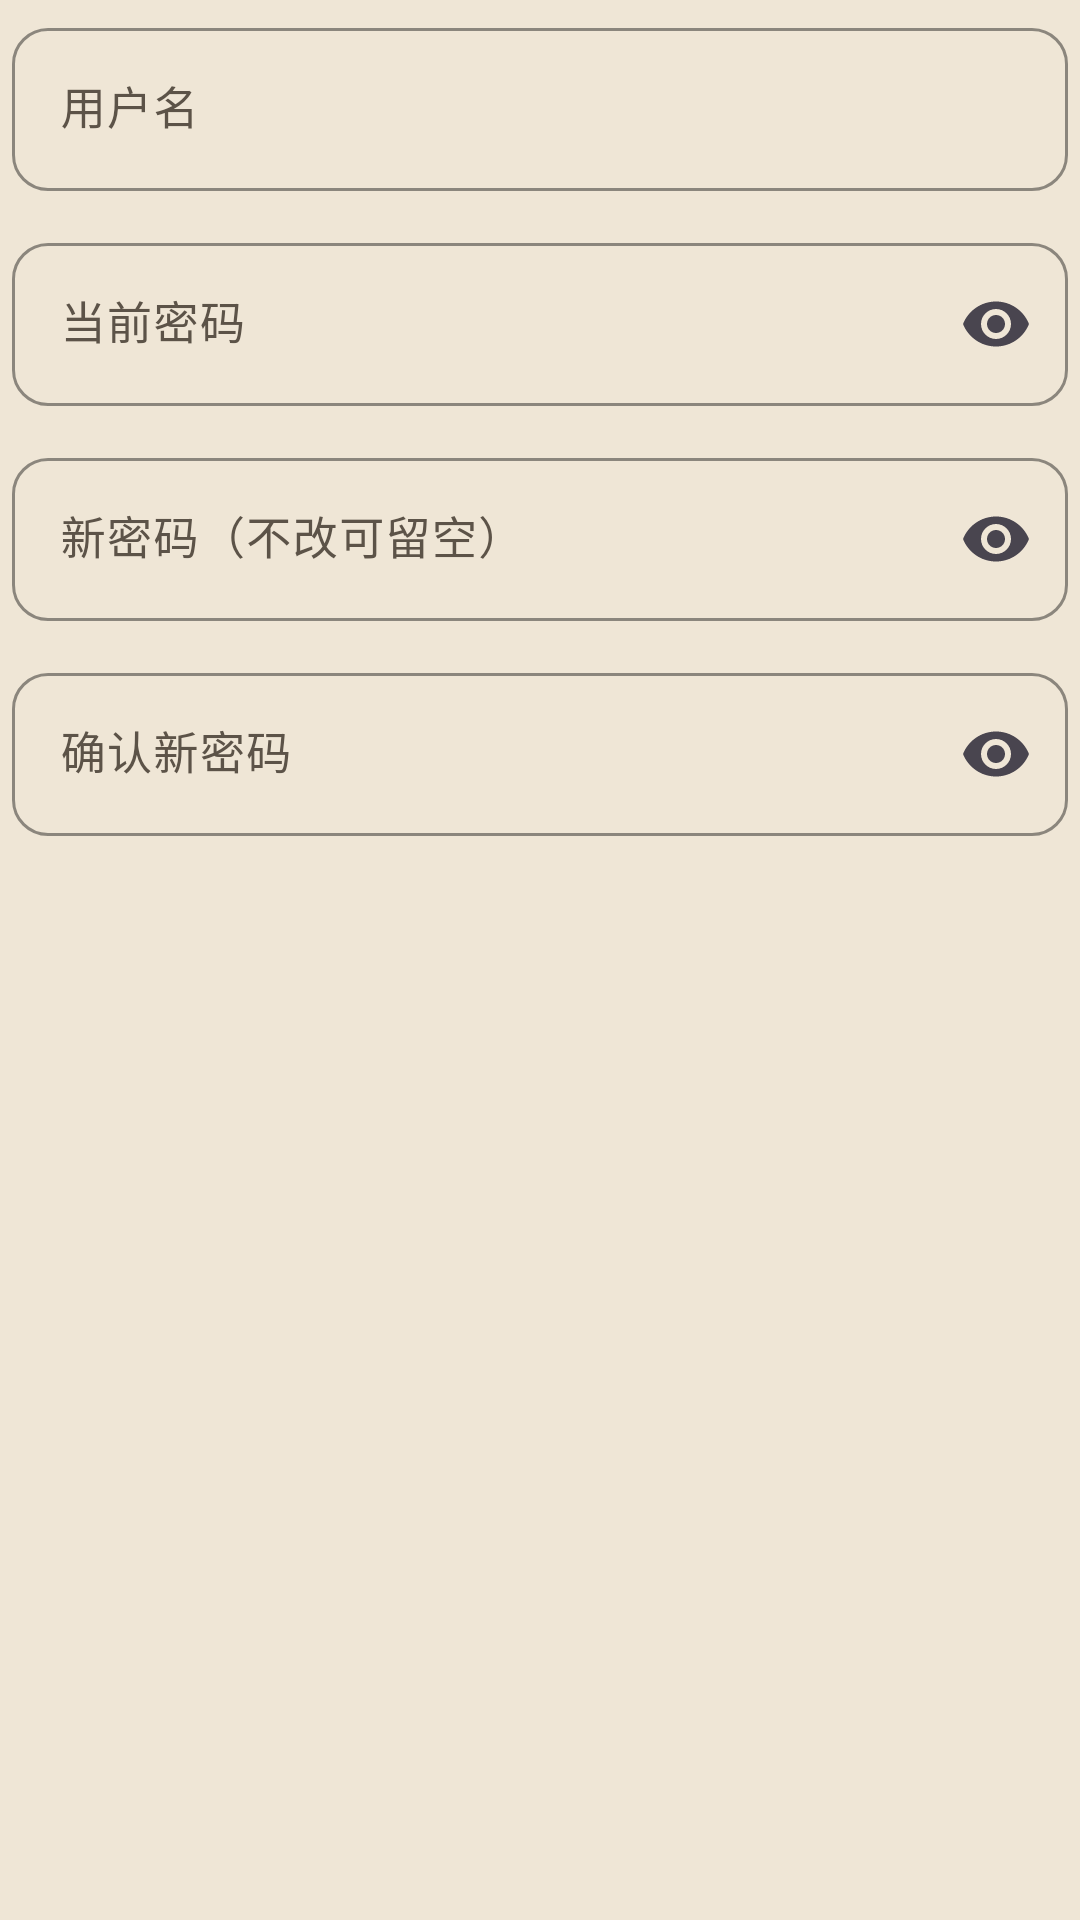

Write the Android layout XML for this screen, with the resource values it uses.
<!-- AndroidManifest.xml: application theme Theme.HairClinic -->
<!-- res/layout/dialog_account.xml -->
<?xml version="1.0" encoding="utf-8"?>
<ScrollView xmlns:android="http://schemas.android.com/apk/res/android"
    xmlns:app="http://schemas.android.com/apk/res-auto"
    android:layout_width="match_parent"
    android:layout_height="wrap_content"
    android:paddingHorizontal="4dp"
    android:paddingTop="4dp">

    <LinearLayout
        android:layout_width="match_parent"
        android:layout_height="wrap_content"
        android:orientation="vertical">

        <com.google.android.material.textfield.TextInputLayout
            style="@style/Widget.XinShang.TextInput"
            android:layout_width="match_parent"
            android:layout_height="wrap_content"
            android:hint="用户名">
            <com.google.android.material.textfield.TextInputEditText
                android:id="@+id/accountUsername"
                android:layout_width="match_parent"
                android:layout_height="wrap_content"
                android:inputType="text"
                android:textColor="@color/ink"
                android:textSize="15sp" />
        </com.google.android.material.textfield.TextInputLayout>

        <com.google.android.material.textfield.TextInputLayout
            style="@style/Widget.XinShang.TextInput"
            android:layout_width="match_parent"
            android:layout_height="wrap_content"
            android:layout_marginTop="12dp"
            android:hint="当前密码"
            app:endIconMode="password_toggle">
            <com.google.android.material.textfield.TextInputEditText
                android:id="@+id/accountCurrentPassword"
                android:layout_width="match_parent"
                android:layout_height="wrap_content"
                android:inputType="textPassword"
                android:textColor="@color/ink"
                android:textSize="15sp" />
        </com.google.android.material.textfield.TextInputLayout>

        <com.google.android.material.textfield.TextInputLayout
            style="@style/Widget.XinShang.TextInput"
            android:layout_width="match_parent"
            android:layout_height="wrap_content"
            android:layout_marginTop="12dp"
            android:hint="新密码（不改可留空）"
            app:endIconMode="password_toggle">
            <com.google.android.material.textfield.TextInputEditText
                android:id="@+id/accountNewPassword"
                android:layout_width="match_parent"
                android:layout_height="wrap_content"
                android:inputType="textPassword"
                android:textColor="@color/ink"
                android:textSize="15sp" />
        </com.google.android.material.textfield.TextInputLayout>

        <com.google.android.material.textfield.TextInputLayout
            style="@style/Widget.XinShang.TextInput"
            android:layout_width="match_parent"
            android:layout_height="wrap_content"
            android:layout_marginTop="12dp"
            android:hint="确认新密码"
            app:endIconMode="password_toggle">
            <com.google.android.material.textfield.TextInputEditText
                android:id="@+id/accountConfirmPassword"
                android:layout_width="match_parent"
                android:layout_height="wrap_content"
                android:inputType="textPassword"
                android:textColor="@color/ink"
                android:textSize="15sp" />
        </com.google.android.material.textfield.TextInputLayout>
    </LinearLayout>
</ScrollView>
<!-- resources referenced by this layout -->
<resources>
  <color name="ink">#1F1A14</color>
  <style name="Widget.XinShang.TextInput" parent="Widget.Material3.TextInputLayout.OutlinedBox">
          <item name="boxCornerRadiusTopStart">12dp</item>
          <item name="boxCornerRadiusTopEnd">12dp</item>
          <item name="boxCornerRadiusBottomStart">12dp</item>
          <item name="boxCornerRadiusBottomEnd">12dp</item>
          <item name="boxStrokeColor">@color/pine</item>
          <item name="boxStrokeWidth">1dp</item>
          <item name="hintTextColor">@color/pine</item>
          <item name="startIconTint">@color/ink_soft</item>
          <item name="android:textColorHint">@color/ink_soft</item>
      </style>
  <style name="Theme.HairClinic" parent="Theme.Material3.Light.NoActionBar">
          <item name="colorPrimary">@color/pine</item>
          <item name="colorOnPrimary">@color/paper2</item>
          <item name="colorSecondary">@color/pine2</item>
          <item name="colorOnSecondary">@color/paper2</item>
          <item name="colorSurface">@color/paper2</item>
          <item name="colorOnSurface">@color/ink</item>
          <item name="android:colorBackground">@color/paper</item>
          <item name="colorOnBackground">@color/ink</item>
          <item name="colorError">@color/cinnabar</item>
          <item name="colorOutline">@color/line</item>
          <item name="android:statusBarColor">@color/pine</item>
          <item name="android:navigationBarColor">@color/paper</item>
          <item name="android:windowLightStatusBar">false</item>
          <item name="android:windowLightNavigationBar">true</item>
          <item name="android:windowBackground">@color/paper</item>
          <item name="materialButtonStyle">@style/Widget.XinShang.Button</item>
          <item name="materialAlertDialogTheme">@style/ThemeOverlay.XinShang.Dialog</item>
      </style>
  <color name="pine">#2C4A3E</color>
  <color name="ink_soft">#5C5348</color>
  <color name="paper2">#F7F1E6</color>
  <color name="pine2">#3D6656</color>
  <color name="paper">#EFE6D6</color>
  <color name="cinnabar">#B4452A</color>
  <color name="line">#D7CBB6</color>
  <style name="Widget.XinShang.Button" parent="Widget.Material3.Button">
          <item name="backgroundTint">@color/pine</item>
          <item name="android:textColor">@color/paper2</item>
          <item name="cornerRadius">12dp</item>
          <item name="android:paddingTop">12dp</item>
          <item name="android:paddingBottom">12dp</item>
          <item name="android:textAllCaps">false</item>
          <item name="android:letterSpacing">0</item>
      </style>
  <style name="ThemeOverlay.XinShang.Dialog" parent="ThemeOverlay.Material3.MaterialAlertDialog">
          <item name="colorPrimary">@color/pine</item>
          <item name="colorSurface">@color/paper2</item>
          <item name="colorOnSurface">@color/ink</item>
      </style>
</resources>
